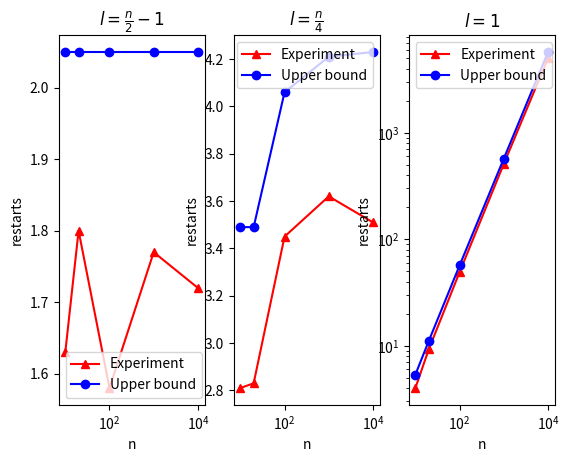
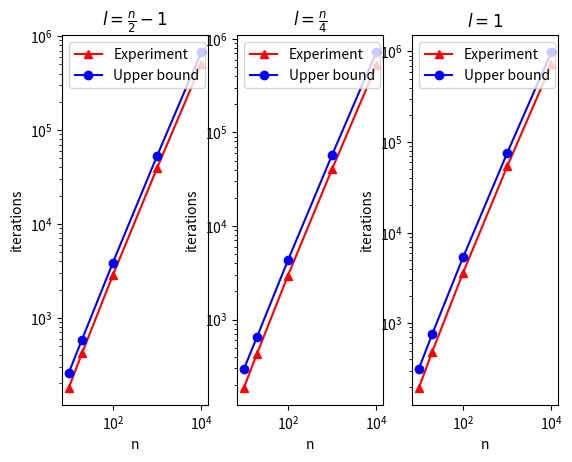
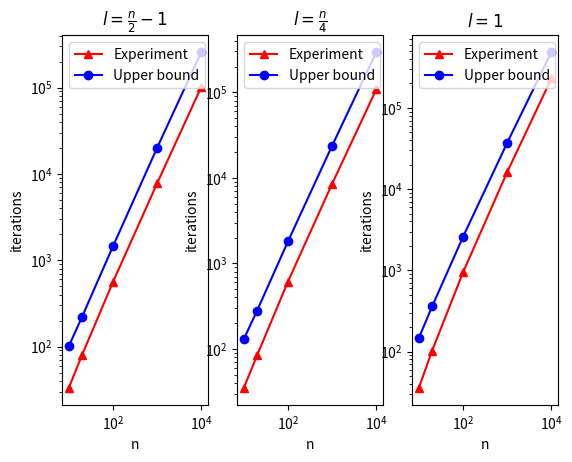
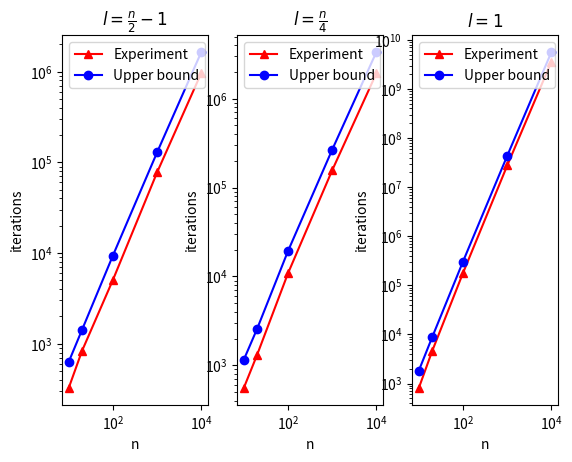

These charts were generated, in order, by the following Python code:
from matplotlib import pyplot as plt
from matplotlib import rc


# [number of перезапуски, exp, percents, iters_restart, exp, iters_ok, exp, total, exp]
map = {10: {4: 0, 2: 1, 1: 2},
       20: {9: 3, 5: 4, 1: 5},
       100: {49: 6, 25: 7, 1: 8},
       1000: {499: 9, 250: 10, 1: 11},
       10000: {4999: 12, 2500: 13, 1: 14}}

data = [[1.63,    2.05,    79.42, 178.59,       258.32,     33.05,      100.24,     324.69,         629.80   ], #n = 10 l = 4
        [2.81,    3.49,    67.11, 185.39,       293.02,     34.83,      129.83,     555.03,         1152.47   ], #n = 10 l = 2
        [4.01,    5.36,    58.57, 193.34,       313.89,     35.57,      146.64,     810.29,         1829.09   ], #n = 10 l = 1
        [1.80,    2.05,    79.74, 419.11,       585.66,     79.54,      220.13,     832.68,         1420.73   ], # n = 20 l = 9
        [2.83,    3.49,    67.91, 433.08,       655.07,     83.65,      279.32,     1307.54,        2565.51   ], # n = 20 l = 5
        [9.23,    11.05,   55.21, 482.12,       757.10,     102.58,     359.38,     4553.00,        8725.33   ], # n = 20 l = 1
        [1.58,    2.05,    80.10, 2848.88,      3874.31,    556.69,     1443.01,    5052.22,        9385.35   ], # n = 100 l = 49
        [3.45,    4.06,    65.36, 2955.17,      4299.21,    612.19,     1802.51,    10816.38,       19257.30   ], # n = 100 l = 25
        [49.20,   56.80,   50.94, 3614.28,      5337.39,    943.67,     2584.20,    178748.02,      305747.95   ], # n = 100 l = 1
        [1.77,    2.05,    80.32, 39504.30,     53193.53,   7770.18,    20051.52,   77613.77,       129098.26   ], #n = 1000 l = 499
        [3.62,    4.21,    63.72, 40761.64,     57626.22,   8519.73,    23795.06,   156280.67,      266401.45   ], #n = 1000 l = 250
        [510.02,  571.77,  50.01, 54060.66,     75974.36,   16253.47,   37310.90,   27588219.22,    43477170.72   ], #n = 1000 l = 1
        [1.72,    2.05,    81.69, 506216.58,    677978.41,  101739.72,  257944.83,  969901.15,      1647800.57   ], # n = 10000 l = 4999
        [3.51,    4.23,    64.36, 519302.88,    722491.15,  108604.45,  295530.10,  1931357.58,     3351667.66   ], # n = 10000 l = 2500
        [5001.79, 5721.51, 50.02, 721175.11,    986467.37,  230637.24,  488193.34,  3607397798.02,  5644571115.47   ]] # n = 10000 l = 1

# font = {'family': 'Verdana',
#         'weight': 'normal'}
# rc('font', **font)

x = [10, 20, 100, 1000, 10000]
print(u'перезапуски')
plt.figure(1)
plt.subplot(131)
plt.semilogx(x, [data[3 * i][0] for i in range(5)], 'r-^', label=u'Experiment')
plt.semilogx(x, [data[3 * i][1] for i in range(5)], 'b-o', label=u'Upper bound')
plt.legend()
plt.xlabel('n')
plt.ylabel(u'restarts')
plt.title('$l = \\frac{n}{2} - 1$')

plt.subplot(132)
plt.semilogx(x, [data[3 * i + 1][0] for i in range(5)], 'r-^', label=u'Experiment')
plt.semilogx(x, [data[3 * i + 1][1] for i in range(5)], 'b-o', label=u'Upper bound')
plt.legend()
plt.xlabel('n')
plt.ylabel(u'restarts')
plt.title('$l = \\frac{n}{4}$')

plt.subplot(133)
plt.loglog(x, [data[3 * i + 2][0] for i in range(5)], 'r-^', label=u'Experiment')
plt.loglog(x, [data[3 * i + 2][1] for i in range(5)], 'b-o', label=u'Upper bound')
plt.legend(loc=2)
plt.xlabel('n')
plt.ylabel(u'restarts')
plt.title('$l = 1$')
plt.show()

print(u'неудачные запуски')
plt.figure(2)
plt.subplot(131)
plt.loglog(x, [data[3 * i][3] for i in range(5)], 'r-^', label=u'Experiment')
plt.loglog(x, [data[3 * i][4] for i in range(5)], 'b-o', label=u'Upper bound')
plt.legend(loc=2)
plt.xlabel('n')
plt.ylabel(u'iterations')
plt.title('$l = \\frac{n}{2} - 1$')


plt.subplot(132)
plt.loglog(x, [data[3 * i + 1][3] for i in range(5)], 'r-^', label=u'Experiment')
plt.loglog(x, [data[3 * i + 1][4] for i in range(5)], 'b-o', label=u'Upper bound')
plt.legend(loc=2)
plt.xlabel('n')
plt.ylabel(u'iterations')
plt.title('$l = \\frac{n}{4}$')


plt.subplot(133)
plt.loglog(x, [data[3 * i + 2][3] for i in range(5)], 'r-^', label=u'Experiment')
plt.loglog(x, [data[3 * i + 2][4] for i in range(5)], 'b-o', label=u'Upper bound')
plt.legend(loc=2)
plt.xlabel('n')
plt.ylabel(u'iterations')
plt.title('$l = 1$')
plt.show()


print(u'удачные запуски')
plt.figure(3)
plt.subplot(131)
plt.loglog(x, [data[3 * i][5] for i in range(5)], 'r-^', label=u'Experiment')
plt.loglog(x, [data[3 * i][6] for i in range(5)], 'b-o', label=u'Upper bound')
plt.legend(loc=2)
plt.xlabel('n')
plt.ylabel(u'iterations')
plt.title('$l = \\frac{n}{2} - 1$')

plt.subplot(132)
plt.loglog(x, [data[3 * i + 1][5] for i in range(5)], 'r-^', label=u'Experiment')
plt.loglog(x, [data[3 * i + 1][6] for i in range(5)], 'b-o', label=u'Upper bound')
plt.legend(loc=2)
plt.xlabel('n')
plt.ylabel(u'iterations')
plt.title('$l = \\frac{n}{4}$')

plt.subplot(133)
plt.loglog(x, [data[3 * i + 2][5] for i in range(5)], 'r-^', label=u'Experiment')
plt.loglog(x, [data[3 * i + 2][6] for i in range(5)], 'b-o', label=u'Upper bound')
plt.legend(loc=2)
plt.xlabel('n')
plt.ylabel(u'iterations')
plt.title('$l = 1$')
plt.show()


print(u'всего итераций')
plt.figure(4)
plt.subplot(131)
plt.loglog(x, [data[3 * i][7] for i in range(5)], 'r-^', label=u'Experiment')
plt.loglog(x, [data[3 * i][8] for i in range(5)], 'b-o', label=u'Upper bound')
plt.legend(loc=2)
plt.xlabel('n')
plt.ylabel(u'iterations')
plt.title('$l = \\frac{n}{2} - 1$')


plt.subplot(132)
plt.loglog(x, [data[3 * i + 1][7] for i in range(5)], 'r-^', label=u'Experiment')
plt.loglog(x, [data[3 * i + 1][8] for i in range(5)], 'b-o', label=u'Upper bound')
plt.legend(loc=2)
plt.xlabel('n')
plt.ylabel(u'iterations')
plt.title('$l = \\frac{n}{4}$')


plt.subplot(133)
plt.loglog(x, [data[3 * i + 2][7] for i in range(5)], 'r-^', label=u'Experiment')
plt.loglog(x, [data[3 * i + 2][8] for i in range(5)], 'b-o', label=u'Upper bound')
plt.legend(loc=2)
plt.xlabel('n')
plt.ylabel(u'iterations')
plt.title('$l = 1$')
plt.show()
